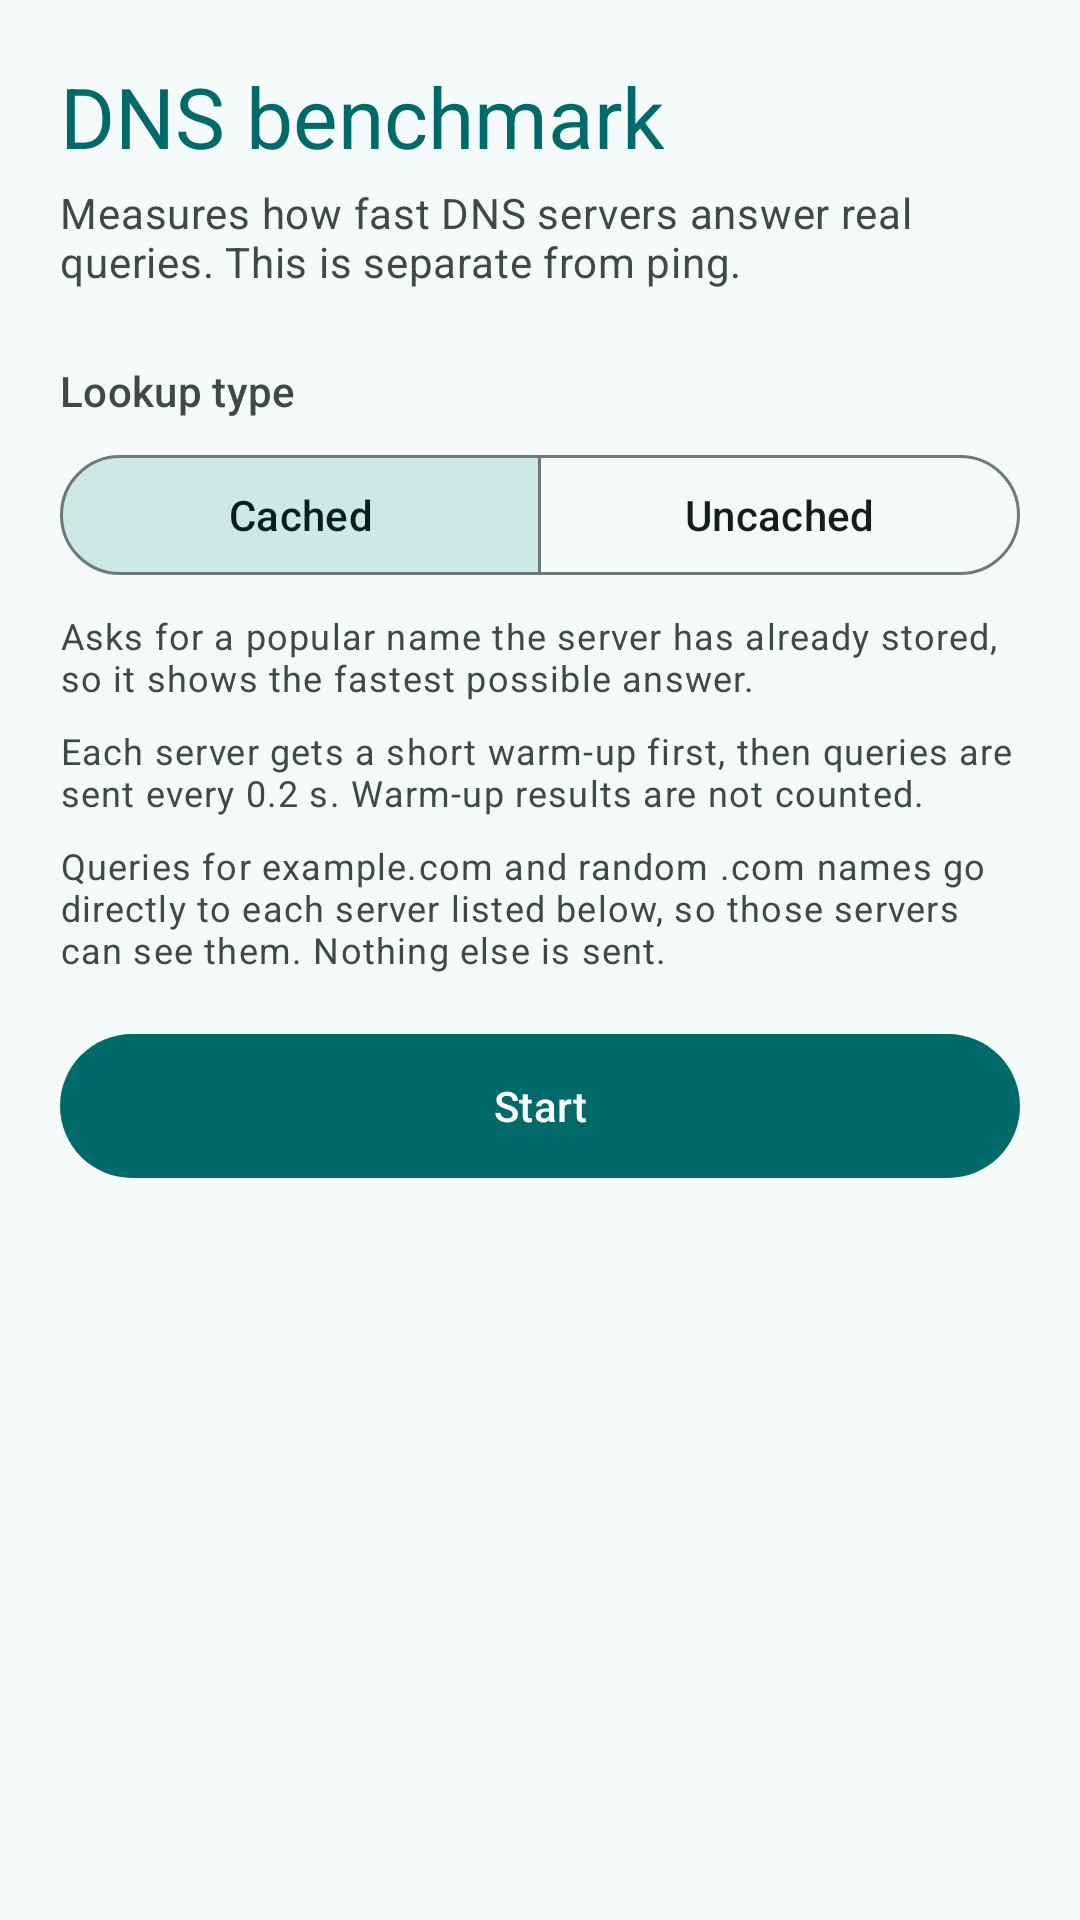

Reconstruct the res/layout file that produces this screen, plus the resources it refers to.
<!-- AndroidManifest.xml: application theme Theme.NetPulse -->
<!-- res/layout/activity_dns_benchmark.xml -->
<?xml version="1.0" encoding="utf-8"?>
<ScrollView xmlns:android="http://schemas.android.com/apk/res/android"
    xmlns:app="http://schemas.android.com/apk/res-auto"
    android:id="@+id/dnsRoot"
    android:layout_width="match_parent"
    android:layout_height="match_parent"
    android:background="?attr/colorSurface"
    android:clipToPadding="false"
    android:fillViewport="true">

    <LinearLayout
        android:layout_width="match_parent"
        android:layout_height="wrap_content"
        android:orientation="vertical"
        android:padding="20dp">

        <TextView
            android:layout_width="wrap_content"
            android:layout_height="wrap_content"
            android:text="@string/dns_title"
            android:textAppearance="?attr/textAppearanceHeadlineMedium"
            android:textColor="?attr/colorPrimary" />

        <TextView
            android:layout_width="match_parent"
            android:layout_height="wrap_content"
            android:layout_marginTop="4dp"
            android:layout_marginBottom="24dp"
            android:text="@string/dns_subtitle"
            android:textAppearance="?attr/textAppearanceBodyMedium"
            android:textColor="?attr/colorOnSurfaceVariant" />

        
        <TextView
            android:layout_width="wrap_content"
            android:layout_height="wrap_content"
            android:text="@string/dns_type_label"
            android:textAppearance="?attr/textAppearanceLabelLarge"
            android:textColor="?attr/colorOnSurfaceVariant" />

        <com.google.android.material.button.MaterialButtonToggleGroup
            android:id="@+id/dnsTypeGroup"
            android:layout_width="match_parent"
            android:layout_height="wrap_content"
            android:layout_marginTop="8dp"
            app:checkedButton="@id/dnsTypeCached"
            app:selectionRequired="true"
            app:singleSelection="true">

            <com.google.android.material.button.MaterialButton
                android:id="@+id/dnsTypeCached"
                style="?attr/materialButtonOutlinedStyle"
                android:layout_width="0dp"
                android:layout_height="wrap_content"
                android:layout_weight="1"
                android:text="@string/dns_type_cached" />

            <com.google.android.material.button.MaterialButton
                android:id="@+id/dnsTypeUncached"
                style="?attr/materialButtonOutlinedStyle"
                android:layout_width="0dp"
                android:layout_height="wrap_content"
                android:layout_weight="1"
                android:text="@string/dns_type_uncached" />

        </com.google.android.material.button.MaterialButtonToggleGroup>

        <TextView
            android:id="@+id/dnsTypeHint"
            android:layout_width="match_parent"
            android:layout_height="wrap_content"
            android:layout_marginTop="8dp"
            android:text="@string/dns_type_hint_cached"
            android:textAppearance="?attr/textAppearanceBodySmall"
            android:textColor="?attr/colorOnSurfaceVariant" />

        <TextView
            android:layout_width="match_parent"
            android:layout_height="wrap_content"
            android:layout_marginTop="8dp"
            android:text="@string/dns_pacing_hint"
            android:textAppearance="?attr/textAppearanceBodySmall"
            android:textColor="?attr/colorOnSurfaceVariant" />

        <TextView
            android:layout_width="match_parent"
            android:layout_height="wrap_content"
            android:layout_marginTop="8dp"
            android:text="@string/dns_privacy_note"
            android:textAppearance="?attr/textAppearanceBodySmall"
            android:textColor="?attr/colorOnSurfaceVariant" />

        <com.google.android.material.button.MaterialButton
            android:id="@+id/dnsToggleButton"
            android:layout_width="match_parent"
            android:layout_height="56dp"
            android:layout_marginTop="16dp"
            android:text="@string/action_start" />

        <TextView
            android:id="@+id/dnsError"
            android:layout_width="match_parent"
            android:layout_height="wrap_content"
            android:layout_marginTop="8dp"
            android:text="@string/error_unknown"
            android:textAppearance="?attr/textAppearanceBodyMedium"
            android:textColor="?attr/colorError"
            android:visibility="gone" />

        <TextView
            android:id="@+id/dnsSummary"
            android:layout_width="match_parent"
            android:layout_height="wrap_content"
            android:layout_marginTop="16dp"
            android:textAppearance="?attr/textAppearanceTitleMedium"
            android:textColor="?attr/colorPrimary"
            android:visibility="gone" />

        <androidx.recyclerview.widget.RecyclerView
            android:id="@+id/dnsList"
            android:layout_width="match_parent"
            android:layout_height="wrap_content"
            android:layout_marginTop="16dp"
            android:clipToPadding="false"
            android:nestedScrollingEnabled="false"
            android:overScrollMode="never"
            app:layoutManager="androidx.recyclerview.widget.LinearLayoutManager" />

    </LinearLayout>
</ScrollView>
<!-- resources referenced by this layout -->
<resources>
  <string name="action_start">Start</string>
  <string name="dns_pacing_hint">Each server gets a short warm-up first, then queries are sent every 0.2 s. Warm-up results are not counted.</string>
  <string name="dns_privacy_note">Queries for example.com and random .com names go directly to each server listed below, so those servers can see them. Nothing else is sent.</string>
  <string name="dns_subtitle">Measures how fast DNS servers answer real queries. This is separate from ping.</string>
  <string name="dns_title">DNS benchmark</string>
  <string name="dns_type_cached">Cached</string>
  <string name="dns_type_hint_cached">Asks for a popular name the server has already stored, so it shows the fastest possible answer.</string>
  <string name="dns_type_label">Lookup type</string>
  <string name="dns_type_uncached">Uncached</string>
  <string name="error_unknown">Something went wrong. Please try again.</string>
  <color name="np_primary">#006A6A</color>
  <color name="np_on_primary">#FFFFFF</color>
  <color name="np_primary_container">#6FF7F6</color>
  <color name="np_on_primary_container">#002020</color>
  <color name="np_secondary">#4A6363</color>
  <color name="np_on_secondary">#FFFFFF</color>
  <color name="np_secondary_container">#CCE8E7</color>
  <color name="np_on_secondary_container">#051F1F</color>
  <color name="np_tertiary">#4B607C</color>
  <color name="np_on_tertiary">#FFFFFF</color>
  <color name="np_tertiary_container">#D3E4FF</color>
  <color name="np_on_tertiary_container">#041C35</color>
  <color name="np_error">#BA1A1A</color>
  <color name="np_on_error">#FFFFFF</color>
  <color name="np_error_container">#FFDAD6</color>
  <color name="np_on_error_container">#410002</color>
  <color name="np_background">#F4FBFA</color>
  <color name="np_on_background">#161D1D</color>
  <color name="np_surface">#F4FBFA</color>
  <color name="np_on_surface">#161D1D</color>
  <color name="np_surface_variant">#DAE5E4</color>
  <color name="np_on_surface_variant">#3F4948</color>
  <color name="np_surface_container_low">#EEF5F4</color>
  <color name="np_surface_container">#E8EFEE</color>
  <color name="np_surface_container_high">#E3E9E9</color>
  <color name="np_outline">#6F7979</color>
  <color name="np_outline_variant">#BEC9C8</color>
  <color name="np_inverse_surface">#2B3231</color>
  <color name="np_inverse_on_surface">#ECF2F1</color>
  <color name="np_inverse_primary">#4CDADA</color>
</resources>
